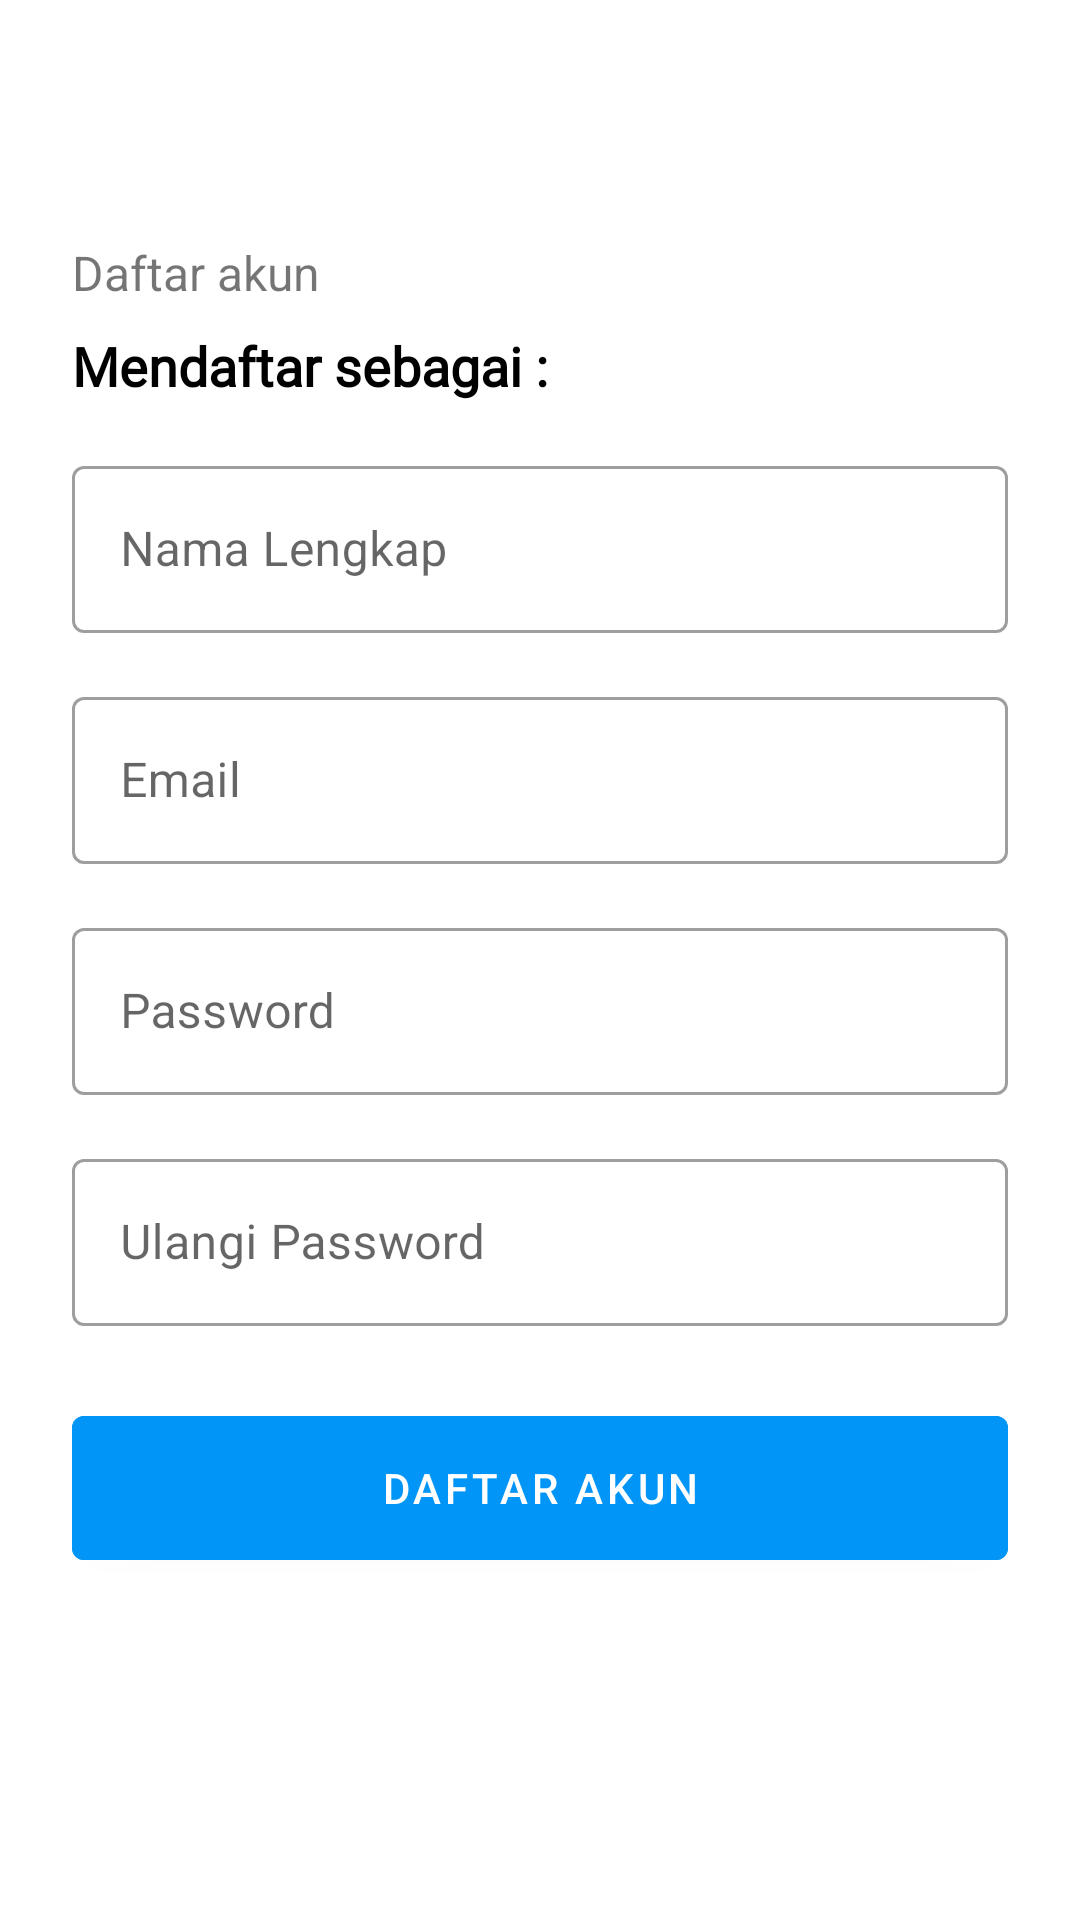

The Android layout XML behind this screen, and the referenced resources:
<!-- AndroidManifest.xml: application theme Theme.TripieBuyer -->
<!-- res/layout/fragment_register.xml -->
<?xml version="1.0" encoding="utf-8"?>
<androidx.constraintlayout.widget.ConstraintLayout
    xmlns:android="http://schemas.android.com/apk/res/android"
    xmlns:app="http://schemas.android.com/apk/res-auto"
    xmlns:tools="http://schemas.android.com/tools"
    android:layout_width="match_parent"
    android:layout_height="match_parent"
    tools:context=".view.authentication.register.RegisterFragment">


    <com.google.android.material.appbar.AppBarLayout
        android:id="@+id/btn_back"
        android:layout_width="match_parent"
        android:layout_height="wrap_content"
        android:background="#FFFFFF"
        app:layout_constraintEnd_toEndOf="parent"
        app:layout_constraintStart_toStartOf="parent"
        app:layout_constraintTop_toTopOf="parent">

        <androidx.appcompat.widget.Toolbar
            android:layout_width="match_parent"
            android:layout_height="wrap_content">

            <ImageButton
                android:id="@+id/buttonBack"
                android:contentDescription="@string/image_button_back"
                android:layout_width="24dp"
                android:layout_height="24dp"
                android:layout_marginStart="25dp"
                android:background="@android:color/transparent"
                android:src="@drawable/ic_baseline_arrow_back_24" />


        </androidx.appcompat.widget.Toolbar>

    </com.google.android.material.appbar.AppBarLayout>

    <androidx.constraintlayout.widget.ConstraintLayout
        android:layout_height="wrap_content"
        android:layout_width="match_parent"
        android:layout_marginStart="24dp"
        android:layout_marginEnd="24dp"
        app:layout_constraintEnd_toEndOf="parent"
        app:layout_constraintStart_toStartOf="parent"
        app:layout_constraintTop_toBottomOf="@+id/btn_back">

        <TextView
            android:id="@+id/titleDaftarAkun"
            android:layout_width="wrap_content"
            android:layout_height="wrap_content"
            android:layout_marginTop="24dp"
            android:text="@string/daftar_akun"
            android:textSize="16sp"
            app:layout_constraintStart_toStartOf="parent"
            app:layout_constraintTop_toTopOf="parent" />

        <TextView
            android:id="@+id/titleMendaftarSebagai"
            android:layout_width="wrap_content"
            android:layout_height="wrap_content"
            android:layout_below="@id/titleDaftarAkun"
            android:layout_marginTop="8dp"
            android:text="@string/mendaftar_sebagai"
            android:textColor="@color/black"
            android:textSize="18sp"
            android:textStyle="bold"
            android:fontFamily="@font/poppins_semibold"
            app:layout_constraintStart_toStartOf="parent"
            app:layout_constraintTop_toBottomOf="@+id/titleDaftarAkun" />

        <com.google.android.material.textfield.TextInputLayout
            android:id="@+id/tfNamaLengkap"
            style="@style/Widget.MaterialComponents.TextInputLayout.OutlinedBox"
            android:layout_width="match_parent"
            android:layout_height="wrap_content"
            android:layout_below="@id/titleMendaftarSebagai"
            android:layout_marginTop="16dp"
            android:ems="10"
            android:hint="@string/nama_lengkap"
            android:inputType="textEmailAddress"
            app:boxBackgroundColor="@color/white"
            app:layout_constraintEnd_toEndOf="parent"
            app:layout_constraintStart_toStartOf="parent"
            app:layout_constraintTop_toBottomOf="@+id/titleMendaftarSebagai">

            <com.google.android.material.textfield.TextInputEditText
                android:id="@+id/etNamaLengkap"
                android:layout_width="match_parent"
                android:layout_height="match_parent" />
        </com.google.android.material.textfield.TextInputLayout>

        <com.google.android.material.textfield.TextInputLayout
            android:id="@+id/tfEmail"
            style="@style/Widget.MaterialComponents.TextInputLayout.OutlinedBox"
            android:layout_width="match_parent"
            android:layout_height="wrap_content"
            android:layout_below="@id/titleMendaftarSebagai"
            android:layout_marginTop="16dp"
            android:ems="10"
            android:hint="@string/prompt_email"
            android:inputType="textEmailAddress"
            app:boxBackgroundColor="@color/white"
            app:layout_constraintEnd_toEndOf="parent"
            app:layout_constraintStart_toStartOf="parent"
            app:layout_constraintTop_toBottomOf="@+id/tfNamaLengkap">

            <com.google.android.material.textfield.TextInputEditText
                android:id="@+id/etEmail"
                android:layout_width="match_parent"
                android:layout_height="match_parent" />
        </com.google.android.material.textfield.TextInputLayout>

        <com.google.android.material.textfield.TextInputLayout
            android:id="@+id/tfPassword"
            style="@style/Widget.MaterialComponents.TextInputLayout.OutlinedBox"
            android:layout_width="match_parent"
            android:layout_height="wrap_content"
            android:layout_below="@id/titleMendaftarSebagai"
            android:layout_marginTop="16dp"
            android:ems="10"
            android:hint="@string/password"
            android:inputType="textEmailAddress"
            app:boxBackgroundColor="@color/white"
            app:layout_constraintEnd_toEndOf="parent"
            app:layout_constraintStart_toStartOf="parent"
            app:layout_constraintTop_toBottomOf="@+id/tfEmail">

            <com.google.android.material.textfield.TextInputEditText
                android:id="@+id/etPassword"
                android:layout_width="match_parent"
                android:layout_height="match_parent" />
        </com.google.android.material.textfield.TextInputLayout>

        <com.google.android.material.textfield.TextInputLayout
            android:id="@+id/tfKonfirPass"
            style="@style/Widget.MaterialComponents.TextInputLayout.OutlinedBox"
            android:layout_width="match_parent"
            android:layout_height="wrap_content"
            android:layout_marginTop="16dp"
            android:ems="10"
            android:hint="@string/ulangi_password"
            android:inputType="textEmailAddress"
            app:boxBackgroundColor="@color/white"
            app:layout_constraintEnd_toEndOf="parent"
            app:layout_constraintStart_toStartOf="parent"
            app:layout_constraintTop_toBottomOf="@+id/tfPassword">

            <com.google.android.material.textfield.TextInputEditText
                android:id="@+id/etKonfirPass"
                android:layout_width="match_parent"
                android:layout_height="match_parent" />
        </com.google.android.material.textfield.TextInputLayout>

        <com.google.android.material.button.MaterialButton
            android:id="@+id/btn_daftar"
            android:layout_width="match_parent"
            android:layout_height="60dp"
            android:layout_alignParentBottom="true"
            android:layout_marginTop="24dp"
            android:backgroundTint="#0095F6"
            android:text="@string/daftar_akun"
            app:layout_constraintEnd_toEndOf="parent"
            app:layout_constraintStart_toStartOf="parent"
            app:layout_constraintTop_toBottomOf="@+id/tfKonfirPass" />

        <ProgressBar
            android:id="@+id/progressBar"
            android:layout_width="match_parent"
            android:layout_height="wrap_content"
            android:visibility="gone"
            app:layout_constraintBottom_toTopOf="@+id/btn_daftar"
            app:layout_constraintEnd_toEndOf="parent" />


    </androidx.constraintlayout.widget.ConstraintLayout>


</androidx.constraintlayout.widget.ConstraintLayout>
<!-- resources referenced by this layout -->
<resources>
  <color name="black">#FF000000</color>
  <color name="white">#FFFFFFFF</color>
  <string name="daftar_akun">Daftar akun</string>
  <string name="image_button_back">image button back</string>
  <string name="mendaftar_sebagai">Mendaftar sebagai :</string>
  <string name="nama_lengkap">Nama Lengkap</string>
  <string name="password">Password</string>
  <string name="prompt_email">Email</string>
  <string name="ulangi_password">Ulangi Password</string>
  <style name="Theme.TripieBuyer" parent="Theme.MaterialComponents.Light.NoActionBar">
          
          <item name="colorPrimary">@color/blue</item>
          <item name="colorPrimaryVariant">@color/purple_700</item>
          <item name="colorOnPrimary">@color/white</item>
          
          <item name="colorSecondary">@color/teal_200</item>
          <item name="colorSecondaryVariant">@color/teal_700</item>
          <item name="colorOnSecondary">@color/black</item>
          
          <item name="android:statusBarColor">?attr/colorPrimaryVariant</item>
          
  
      </style>
  <color name="blue">#0095F6</color>
  <color name="purple_700">#FF3700B3</color>
  <color name="teal_200">#FF03DAC5</color>
  <color name="teal_700">#FF018786</color>
</resources>
